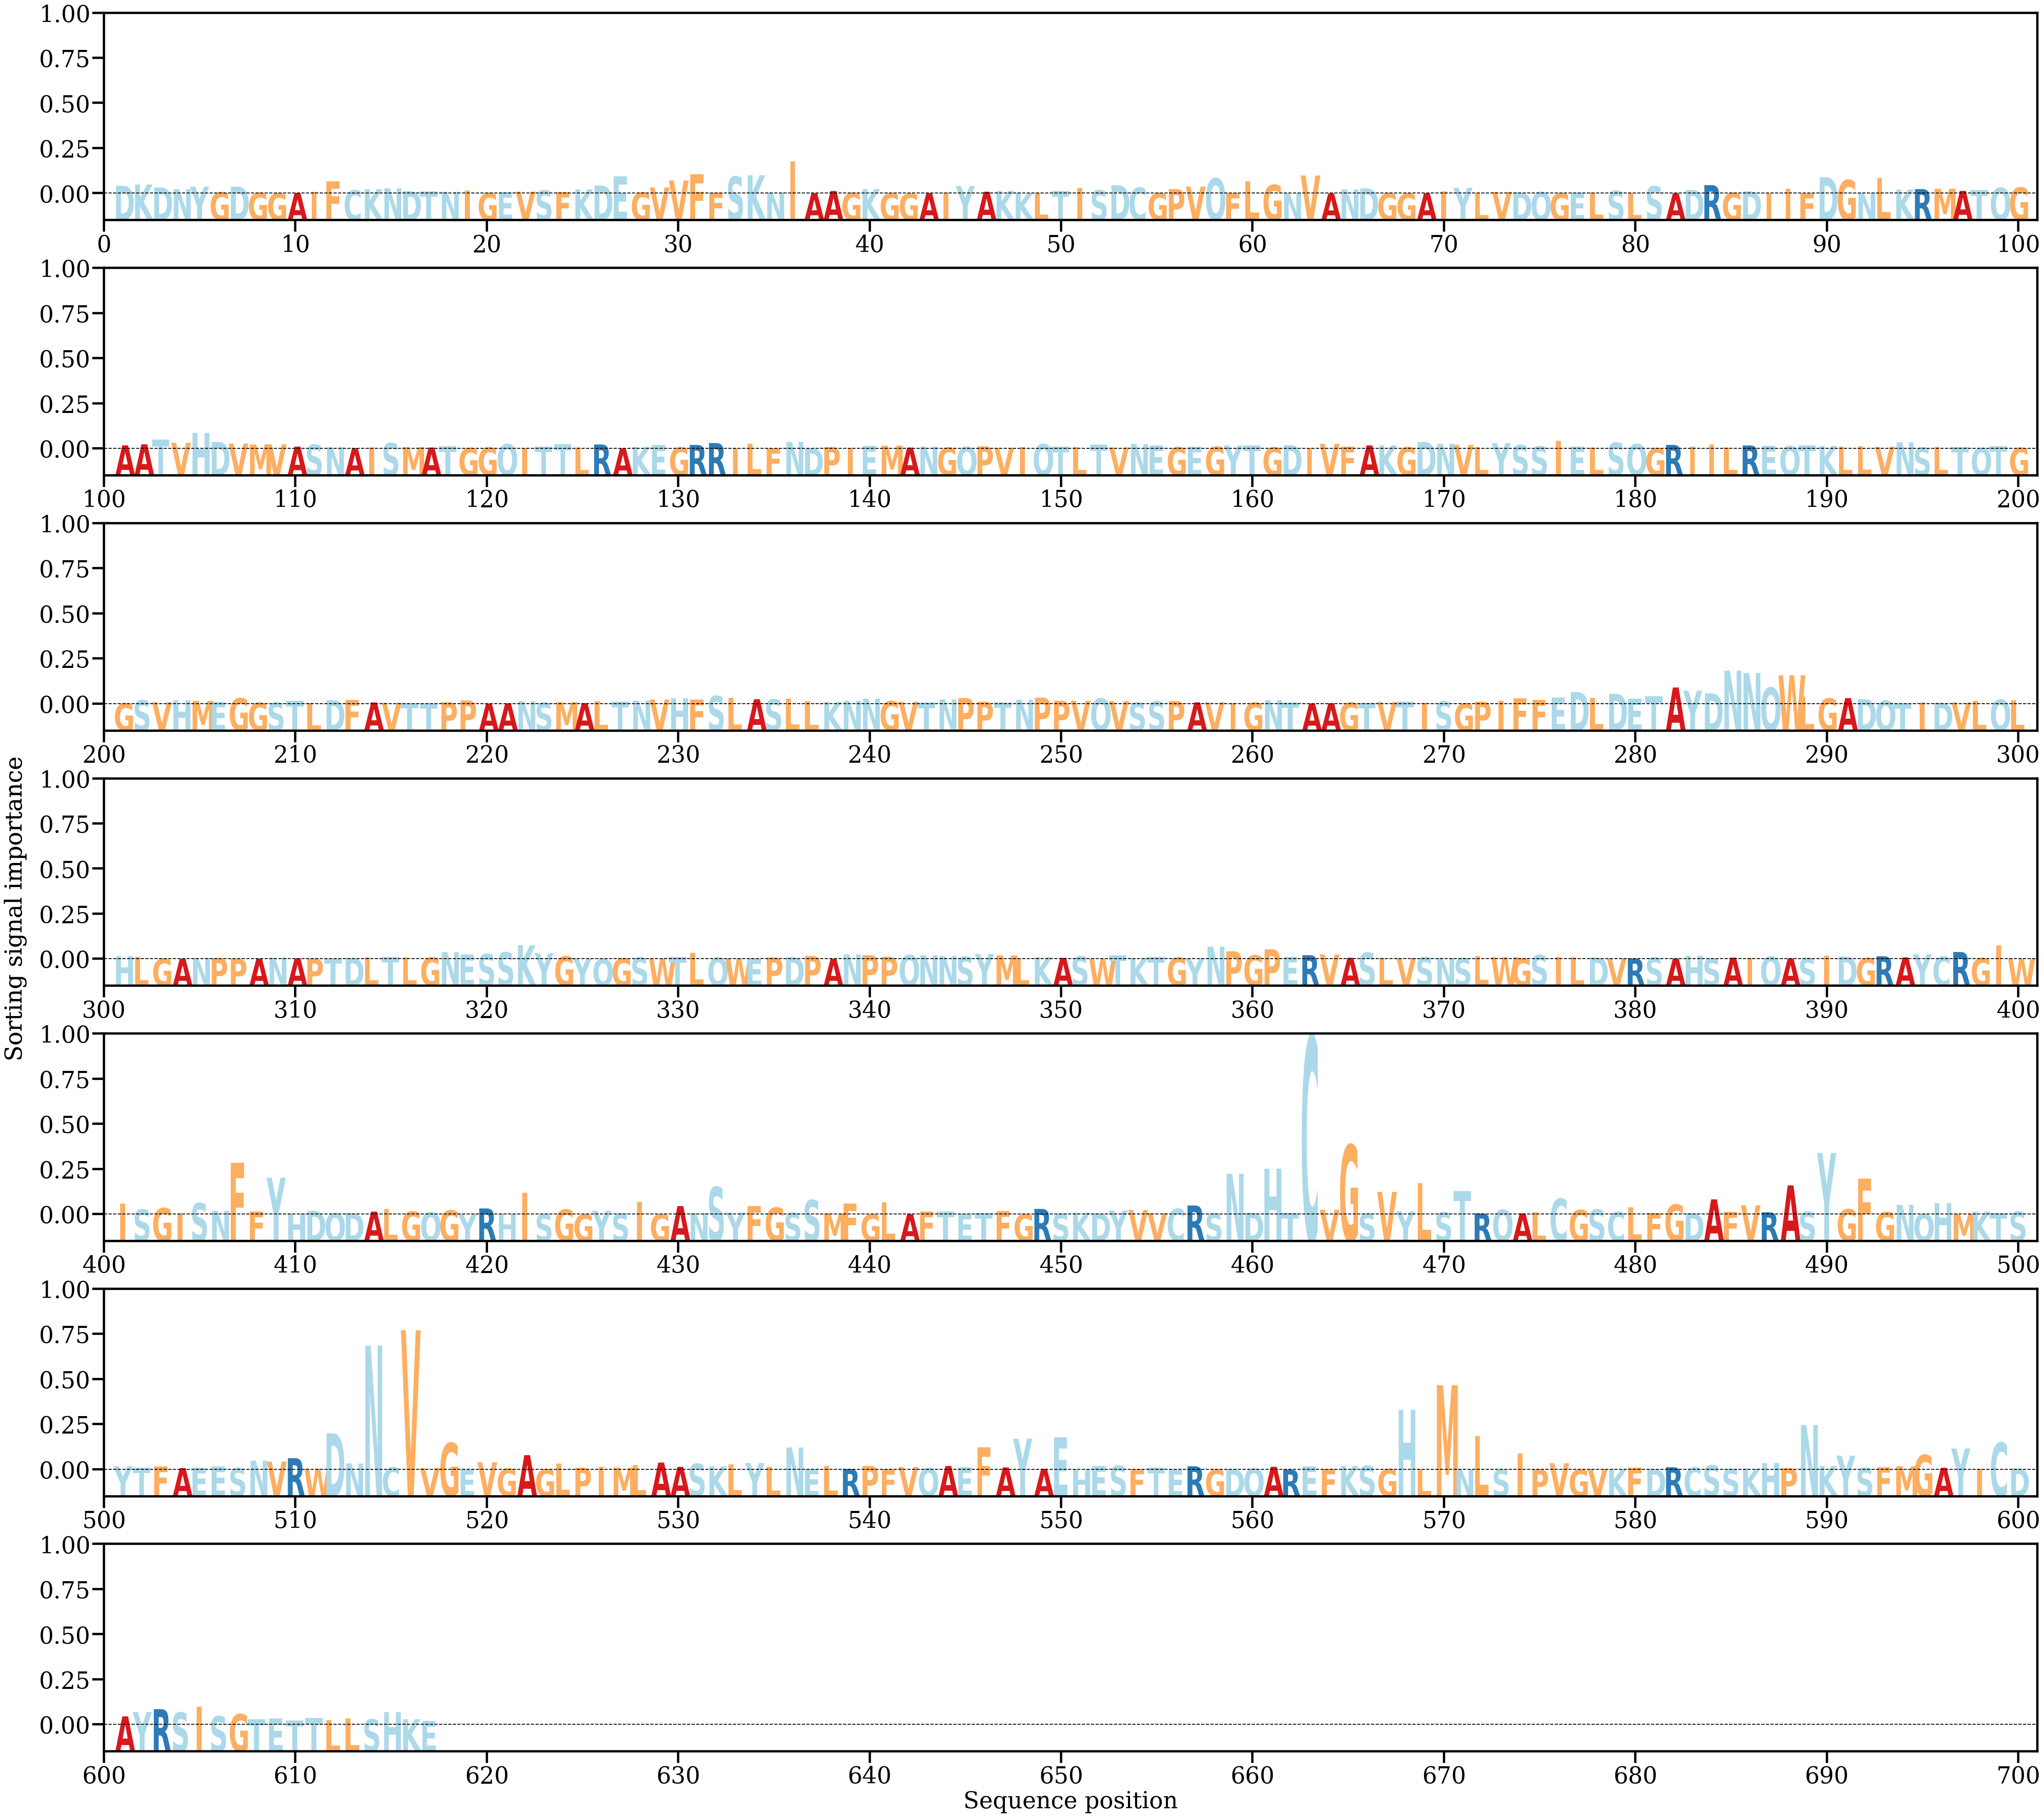

The data file committed next to this chart (first rows):
AA, Alpha
D, [0.00215247]
K, [0.00245166]
D, [0.00166074]
N, [0.00119529]
Y, [0.00188901]
G, [0.00036831]
D, [0.00189564]
G, [0.00020714]
G, [0.00012153]
A, [0.00018019]
I, [0.00050621]
F, [0.00336503]
C, [0.00093246]
K, [0.00118931]
N, [0.00144244]
D, [0.00071415]
T, [0.00065676]
N, [0.000543]
I, [0.00081949]
G, [0.00016846]
E, [0.00040668]
V, [0.00054384]
S, [0.00086816]
F, [0.00041973]
K, [0.00111712]
D, [0.00217494]
E, [0.00472312]
G, [0.00030007]
V, [0.00167536]
V, [0.00358062]
F, [0.00525473]
F, [0.00031479]
S, [0.00464179]
K, [0.00499551]
N, [0.00029427]
I, [0.00885309]
A, [8.647218e-05]
A, [0.00070705]
G, [0.00022108]
K, [0.00125616]
G, [9.250074e-05]
G, [3.5382298e-05]
A, [0.00010975]
I, [0.0003115]
Y, [0.00208315]
A, [0.00051302]
K, [0.00074926]
K, [0.00023421]
L, [0.00031121]
T, [0.0007438]
I, [0.00156687]
S, [0.00091212]
D, [0.00227829]
C, [0.0016555]
G, [0.00015762]
P, [0.00123105]
V, [0.00188775]
Q, [0.00421734]
F, [0.0001627]
L, [0.00335111]
... 557 more rows
